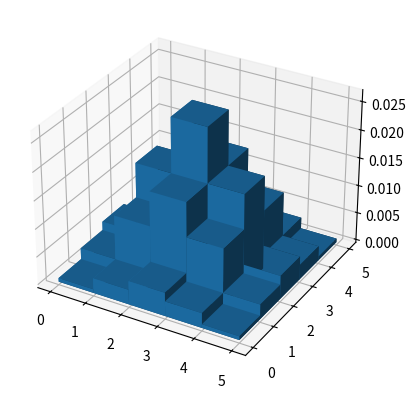

This figure's Python source:
# convFilter.py
# a script to generate a convolution filter and plot it

import numpy as np
import scipy.special as sp
import matplotlib.pyplot as plt
from mpl_toolkits.mplot3d import axes3d

# generate three matrices of Discrete Gaussians with sig=0,1,2

Zer = np.zeros((5,5))

Zer[2,2] = 1

def GKernel(sigma=1,sz=5):
   K0 = sp.erf((np.arange(sz)-0.5-sz//2)/sigma/np.sqrt(2))
   K1 = sp.erf((np.arange(sz)+0.5-sz//2)/sigma/np.sqrt(2))
   return (K1-K0)/2

One = np.outer(GKernel(),GKernel())
One /= np.sum(One)
Two = np.outer(GKernel(2),GKernel(2))
Two /= np.sum(Two)

Weights = sp.erf((np.arange(3)+0.5)/np.sqrt(2))-sp.erf((np.arange(3)-0.5)/np.sqrt(2))
Weights /= sum(Weights) # normalize to 1

Zer *= Weights[0]/2
One *= Weights[1]/2
Two *= Weights[2]/2

# Print 5 histograms on top of each other, adjust in vector program

x = np.array([[i] * 5 for i in range(5)]).ravel() # x coordinates of each bar
y = np.array([i for i in range(5)] * 5) # y coordinates of each bar
z = np.zeros(25) # z coordinates of each bar
dx = np.ones(25) # length along x-axis of each bar
dy = np.ones(25) # length along y-axis of each bar
dz = One.ravel() # length along z-axis of each bar (height)

fig = plt.figure()
ax1 = fig.add_subplot(111, projection='3d')
ax1.bar3d(x, y, z, dx, dy, dz)
